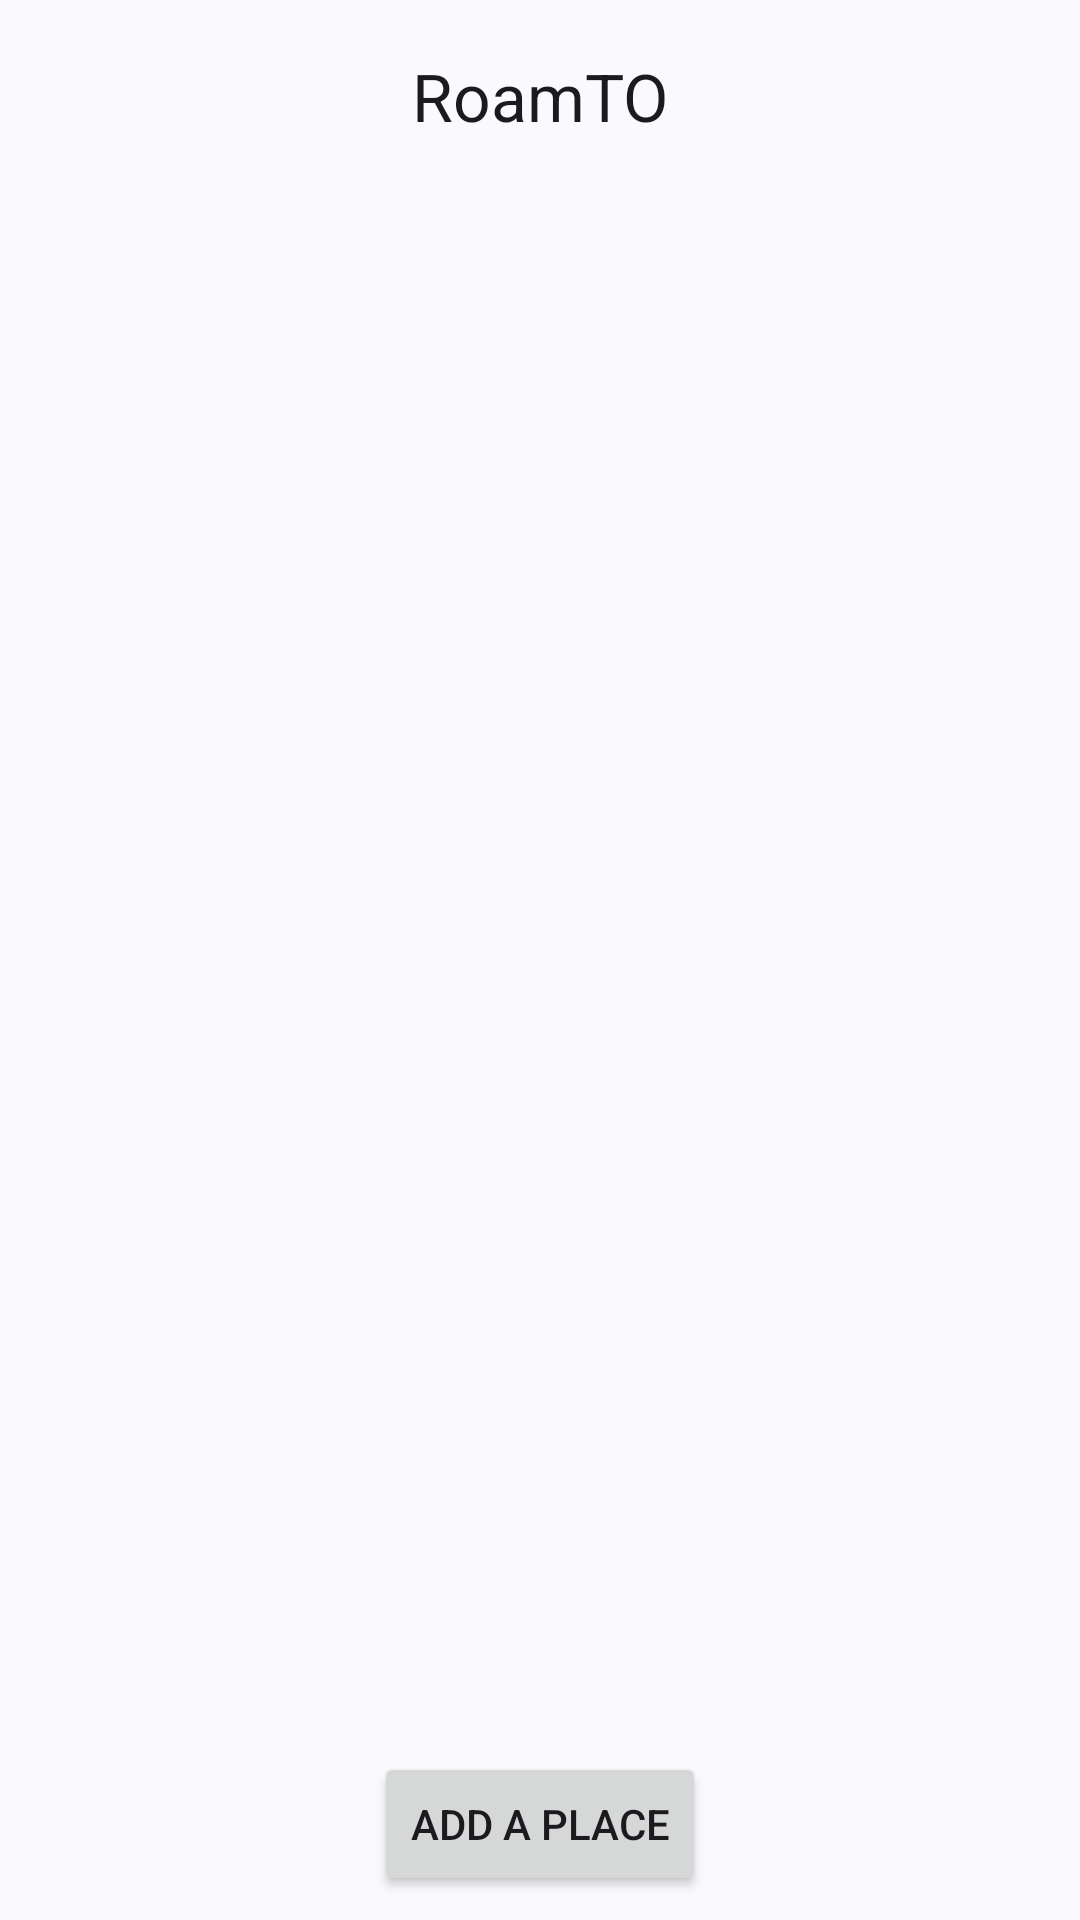

This screen was rendered from an Android layout file. Write that file and the resources it references.
<!-- AndroidManifest.xml: application theme Theme.RoamTO_UDAY -->
<!-- res/layout/activity_main.xml -->
<?xml version="1.0" encoding="utf-8"?>
<androidx.constraintlayout.widget.ConstraintLayout xmlns:android="http://schemas.android.com/apk/res/android"
    xmlns:app="http://schemas.android.com/apk/res-auto"
    xmlns:tools="http://schemas.android.com/tools"
    android:id="@+id/main"
    android:layout_width="match_parent"
    android:layout_height="match_parent"
    tools:context=".MainActivity">

    <com.google.android.material.appbar.AppBarLayout
        android:id="@+id/appBarLayout"
        android:layout_width="0dp"
        android:layout_height="wrap_content"
        app:layout_constraintEnd_toEndOf="parent"
        app:layout_constraintStart_toStartOf="parent"
        app:layout_constraintTop_toTopOf="parent">

        <com.google.android.material.appbar.MaterialToolbar
            android:layout_width="match_parent"
            android:layout_height="wrap_content"
            android:minHeight="?attr/actionBarSize"
            app:title="@string/app_name"
            app:titleCentered="true" />

    </com.google.android.material.appbar.AppBarLayout>

    <androidx.recyclerview.widget.RecyclerView
        android:id="@+id/recyclerViewPlaceList"
        android:layout_width="match_parent"
        android:layout_height="0dp"
        android:layout_marginHorizontal="8dp"
        android:layout_marginBottom="8dp"
        app:layout_constraintBottom_toTopOf="@+id/buttonAddPlace"
        app:layout_constraintEnd_toEndOf="parent"
        app:layout_constraintStart_toStartOf="parent"
        app:layout_constraintTop_toBottomOf="@+id/appBarLayout" />

    <Button
        android:id="@+id/buttonAddPlace"
        android:layout_width="wrap_content"
        android:layout_height="wrap_content"
        android:layout_marginBottom="8dp"
        android:text="@string/add_a_place"
        app:layout_constraintBottom_toBottomOf="parent"
        app:layout_constraintEnd_toEndOf="parent"
        app:layout_constraintStart_toStartOf="parent" />

</androidx.constraintlayout.widget.ConstraintLayout>
<!-- resources referenced by this layout -->
<resources>
  <string name="add_a_place">Add a Place</string>
  <string name="app_name">RoamTO</string>
  <style name="Theme.RoamTO_UDAY" parent="Base.Theme.RoamTO_UDAY" />
  <style name="Base.Theme.RoamTO_UDAY" parent="Theme.Material3.DynamicColors.DayNight.NoActionBar">
          
          
      </style>
</resources>
